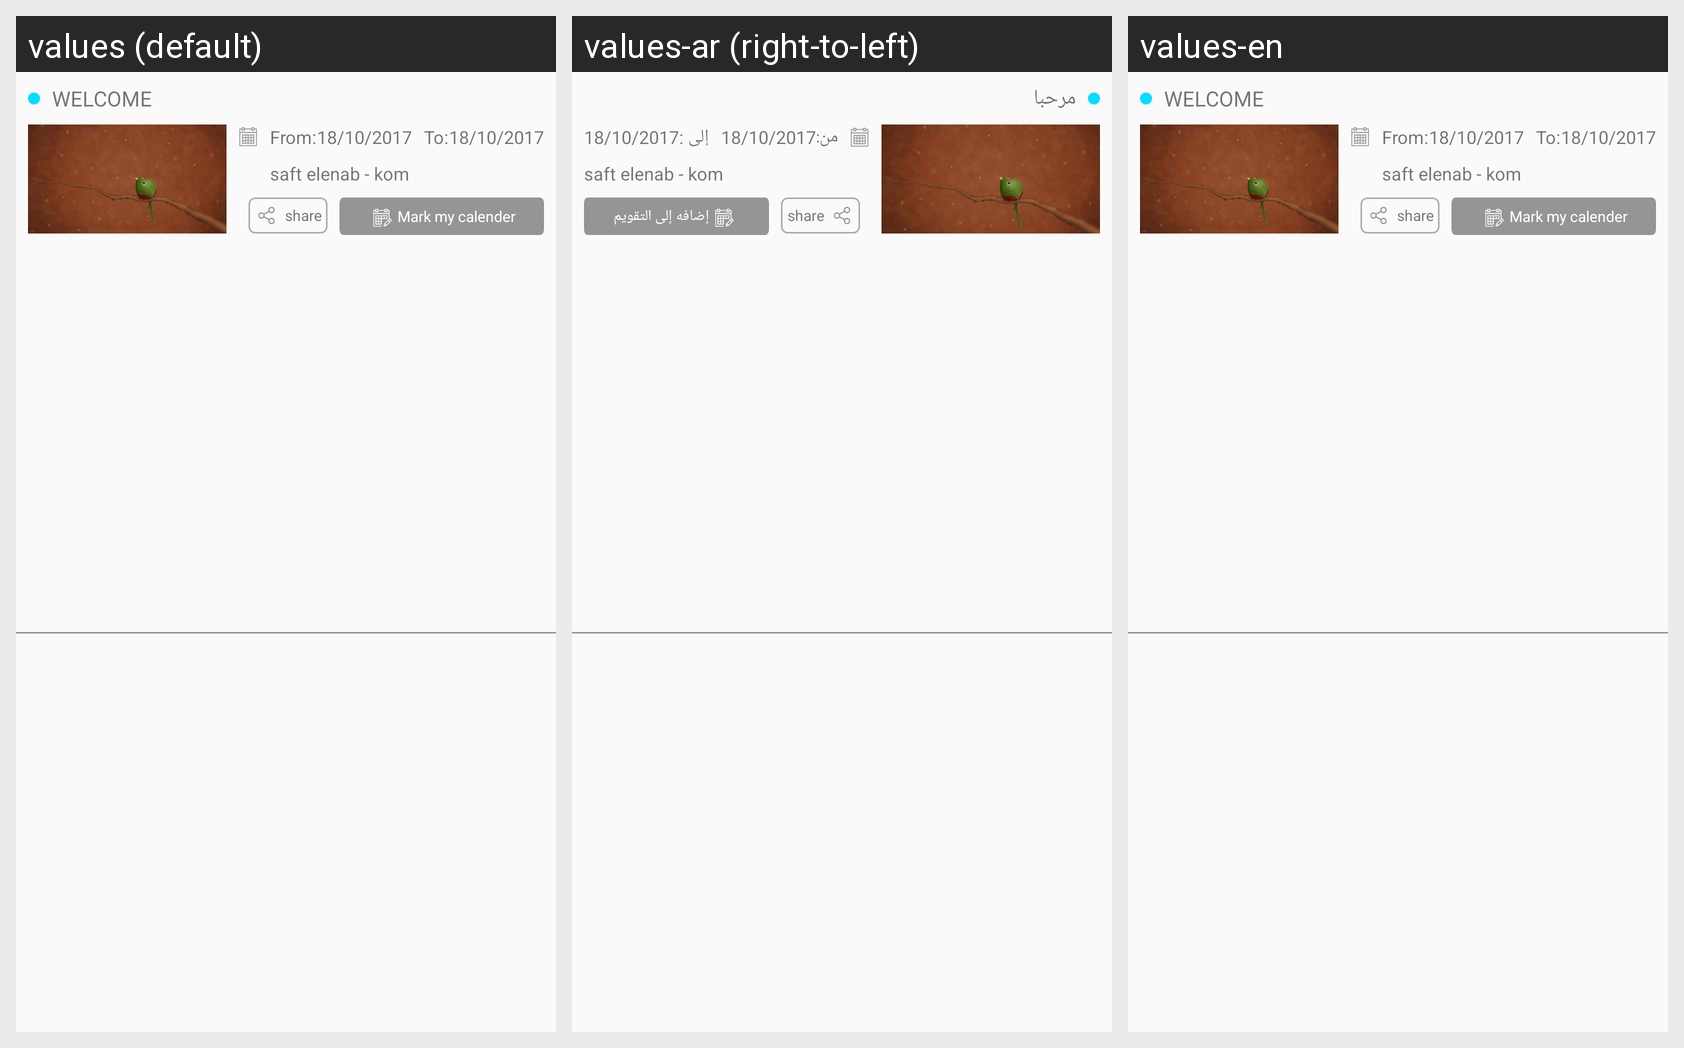

For this localized Android screen grid, give each drawn string resource with its value in every locale shown.
Android screen res/layout/layout_row_event_recycler_item.xml rendered under 3 locales, left to right: values (default), values-ar (right-to-left), values-en. Device: Nexus 5 (rendered at 1080×1920; each locale shown at half size, 540×960, under a caption strip naming it); theme AppBase.
Strings drawn on this screen, with the default value and each locale's value (text and hints the layout hard-codes, and strings that could not be matched under every locale, appear in the picture but are not listed):

welcome
  values: WELCOME
  values-ar: مرحبا
  values-en: WELCOME

From_
  values: From:
  values-ar: من:
  values-en: From:

To_
  values: To:
  values-ar: إلى :
  values-en: To:

addto_Calender
  values: Mark my calender
  values-ar: إضافه إلى التقويم
  values-en: Mark my calender
